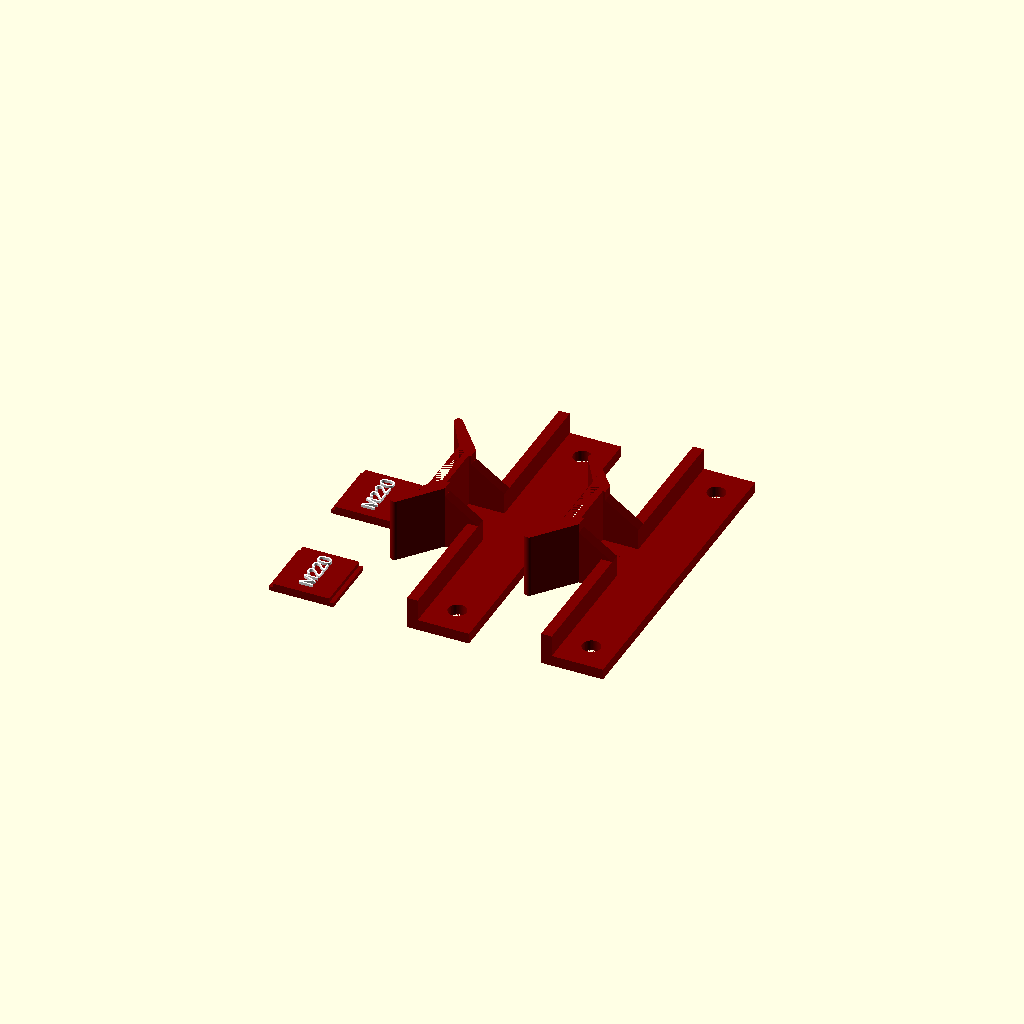
Cell 1 — every parameter at its default value.
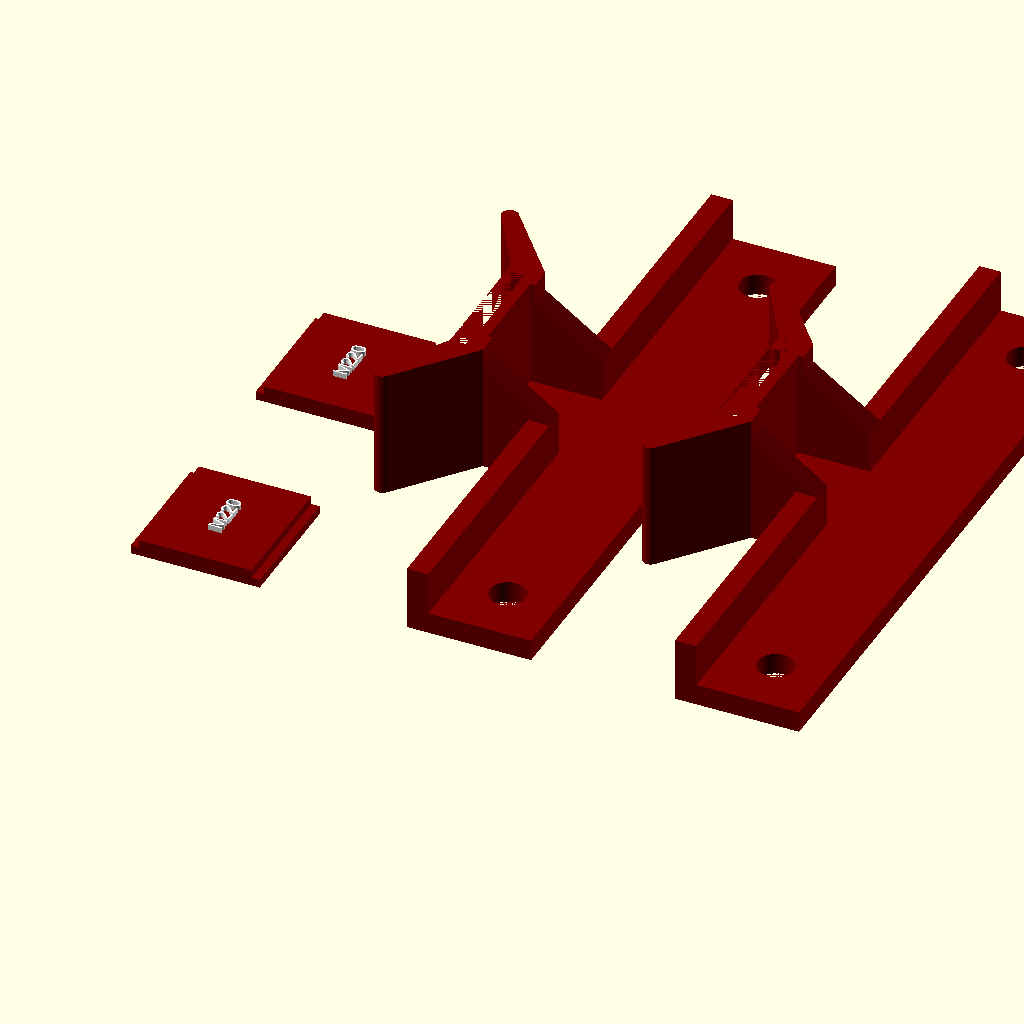
Cell 2: inch = 50.8 (everything else at default).
One fixed orthographic camera (rotation 55°, 0°, 25°; colour scheme Cornfield) for every cell.
The OpenSCAD source (3D/CardHandle/CardHandleL.scad):
// Customize invocations the invocations (which follow
// the modules declarations) at the bottom of the file.

// To get these to print the fine features created
// by the "text" command, I set "Outer wall" to
// 0.22mm.

inch = 25.4;
$fn=50;

// The basic handle without text.
module Handle() {
    color("maroon") {
        difference () {
            cube([0.463*inch, 2.436*inch, 0.080*inch]);
            translate([0.275*inch, 0.218*inch, -.001])
                cylinder(r=0.068*inch, h=0.082*inch);
            translate([0.275*inch, 2.218*inch, -.001])
                cylinder(r=0.068*inch, h=0.082*inch);
        }
        // Two holes are needed to mount to the PCB.
        cube([0.080*inch, 0.968*inch, 0.240*inch]);
        translate([0, 1.468*inch, 0])
            cube([0.080*inch, 0.968*inch, 0.240*inch]);
        // Create stepped walls x=.373 y=.08 z=.48.
        difference () {
            translate([-0.293*inch, 0.968*inch, 0])
                cube([0.373*inch, 0.080*inch, 0.480*inch]);
            translate([-0.168*inch, 0.967*inch, 0.410*inch])
                cube([0.249*inch, 0.082*inch, 0.071*inch]);
            translate([0.080*inch, 0.967*inch, 0.240*inch])
                rotate([0, -55.5, 0])
                    cube([0.240*inch, 0.082*inch, 0.301*inch]);
        }
        difference () {
            translate([-0.293*inch, 1.388*inch, 0])
                cube([0.373*inch, 0.080*inch, 0.480*inch]);
            translate([-0.168*inch, 1.387*inch, 0.410*inch])
                cube([0.249*inch, 0.082*inch, 0.071*inch]);
            translate([0.080*inch, 1.387*inch, 0.240*inch])
                rotate([0, -55.5, 0])
                    cube([0.240*inch, 0.082*inch, 0.301*inch]);
        }
        // Create a wall x=.075 y=.5 z=.48
        translate([-0.293*inch, 0.968*inch, 0])
            cube([0.106*inch, 0.500*inch, 0.480*inch]);
        // Fill in the hole in the floor.
        translate([-0.293*inch, 0.968*inch, 0])
            cube([0.293*inch, 0.500*inch, 0.080*inch]);
        // Now do the wings that form the grips.
        // The wings are centered at (-0.421, .710)
        // and (-0.421, 1.710).
        // Each wing consists of a cylinder
        // and two rectangular solids.
        translate([-.421*inch, 0.710*inch]) {
            cylinder(r=0.031*inch, h=.48*inch);
            rotate([0, 0, -32])
            translate([-.031*inch, 0, 0])
                cube([0.062*inch, 0.310*inch, 0.480*inch]);
            rotate([0, 0, -39.5])
            translate([-.031*inch, 0, 0])
                cube([0.062*inch, 0.360*inch, 0.480*inch]);
        }
        translate([-.421*inch, 1.726*inch, 0]) {
            cylinder(r=0.031*inch, h=.48*inch);
            rotate([0, 0, 180+32])
            translate([-.031*inch, 0, 0])
                cube([0.062*inch, 0.310*inch, 0.480*inch]);
            rotate([0, 0, 180+39.5])
            translate([-.031*inch, 0, 0])
                cube([0.062*inch, 0.360*inch, 0.480*inch]);
        }
    }
}

module Label(mname) {
    lwidth = 0.42*inch;
    lheight = 0.480*inch;
    // Create a wall x=.031 y=.5 z=0.480.
    // Rabbits on two edges.
    color("maroon") {
        cube([lwidth, lheight, .062*inch]);
        translate([-0.031*inch, 0, 0])
            cube([0.031*inch, lheight, 0.031*inch]);
        translate([lwidth, 0, 0])
            cube([0.031*inch, lheight, 0.031*inch]);
    }
    // Now to place the module name.
    color("white") {
        translate([lwidth/2, lheight/2, 0])
            rotate([0, 0, 90])
                linear_extrude(0.082*inch)
                    text(mname, size=2.7, //font=":style=Bold",
                        halign="center", valign="center");
    }
}

// Subtract the socket for the label from the basic handle.
// (Requires both routines above.)
module LabelHandle () {
    difference () {
        Handle();
        // Create a space for a label.
        // Offset subtractions by .01 inch to allow insertion.
        translate([(-0.231+.005)*inch, 1.425*inch, 0])
            rotate([90, 0, -90])
                Label("");
        translate([(-0.231-.005)*inch, 1.425*inch, 0])
            rotate([90, 0, -90])
                Label("");
        translate([(-0.231-.000)*inch, (1.425-.005)*inch, 0])
            rotate([90, 0, -90])
                Label("");
    }
}

// Change invocations below to generate dessired handles
// and labels.
LabelHandle();
translate ([1*inch, 0, 0]) LabelHandle();

translate([-1*inch, 0*inch, 0]) Label("M220");
translate([-1*inch, 1*inch, 0]) Label("M220");
//translate([-1*inch, 2*inch, 0]) Label("M8330");
Customizer parameters (derived from the source; name, type, default, range or options):
inch: number, default 25.4
